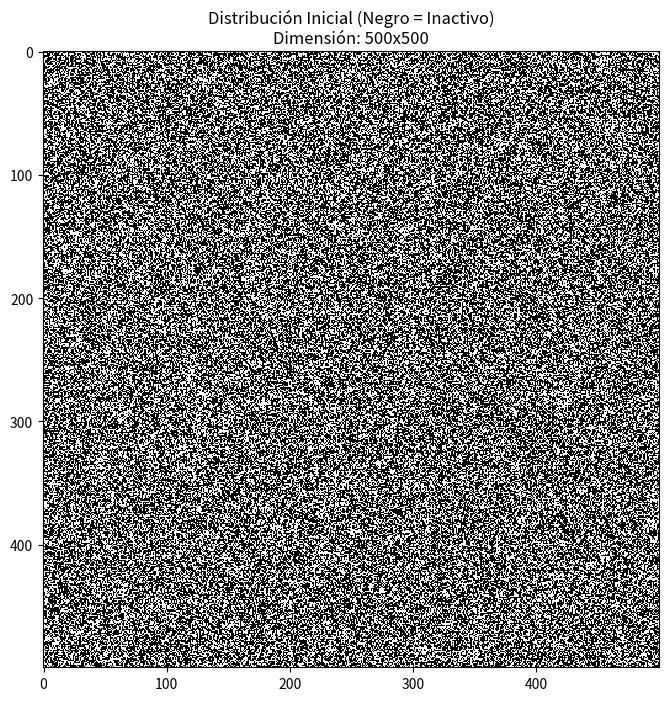
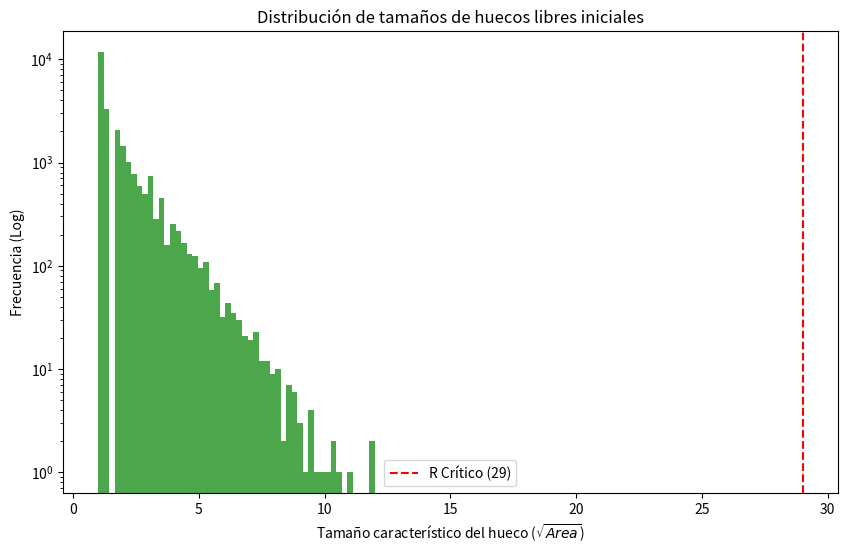

Write the Python code that produced these figures, in order.
import numpy as np
import matplotlib.pyplot as plt
from scipy.ndimage import label
from matplotlib.colors import ListedColormap

def analizar_huecos_iniciales(grid_size, density_active, density_refractory):
    """
    Genera la distribución inicial y analiza el tamaño de los 'lagos' de células inactivas.
    """
    # Densidades
    # Se define la densidad de activos
    # El resto se divide entre refractario e inactivo a partes iguales
    
    p_active = density_active
    p_refractory = density_refractory
    p_resting = 1.0 - p_active - p_refractory
    
    print(f"Configuracion inicial:")
    print(f"Activos: {p_active:.3f}")
    print(f"Refractarios: {p_refractory:.3f}")
    print(f"Inactivos: {p_resting:.3f}")
    
    # Se genera el grid usando las probabilidades
    grid = np.random.choice([0, 1, 2], 
                            size=(grid_size, grid_size), 
                            p=[p_resting, p_active, p_refractory])
    
    # Como interesa el espacio vacio, se hace una mascara que sea True donde haya 0 (inactivo)
    empty_space_mask = (grid == 0)

    plt.figure(figsize=(8, 8))
    plt.imshow(empty_space_mask, cmap='gray', interpolation='nearest')
    plt.title(f"Distribución Inicial (Negro = Inactivo)\nDimensión: {grid_size}x{grid_size}")
    plt.show()
    
    # Usamos label para identificar islas conectadas (vecindad de 8 para Moore)
    structure = np.array([
        [0, 1, 0],
        [1, 1, 1],
        [0, 1, 0]
    ], dtype=int)
    labeled_array, num_features = label(empty_space_mask, structure=structure)
    
    # 4. Calcular tamaños de los clusters
    # bincount cuenta cuántos píxeles tiene cada cluster
    cluster_sizes = np.bincount(labeled_array.ravel())
    # El índice 0 es el fondo (los obstáculos), lo quitamos
    cluster_sizes = cluster_sizes[1:]
    
    # 5. Calcular el "Diámetro Efectivo" de los huecos
    # Asumimos que el área es A ~ L^2, así que L ~ sqrt(A)
    # Esto nos da una idea de "cuántos píxeles de ancho" tiene el hueco
    cluster_diameters = np.sqrt(cluster_sizes)
    
    return cluster_diameters

# --- EJECUCIÓN ---
GRID_SIZE = 500
DENSIDAD_ACTIVOS = 0.15
# El resto (0.85) se divide entre 2 para refractarios
DENSIDAD_REFRACTARIOS = (1.0 - DENSIDAD_ACTIVOS) / 2 

diameters = analizar_huecos_iniciales(GRID_SIZE, DENSIDAD_ACTIVOS, DENSIDAD_REFRACTARIOS)

# Estadísticas
max_diameter = np.max(diameters)
mean_diameter = np.mean(diameters)
median_diameter = np.median(diameters)

# Percentil 99 (El tamaño de los huecos más grandes, que son los que importan para sobrevivir)
top_1_percent_diameter = np.percentile(diameters, 99)

print(f"\n--- RESULTADOS TOPOLÓGICOS ---")
print(f"Tamaño medio de un hueco (Lado): {mean_diameter:.2f} celdas")
print(f"Tamaño mediano de un hueco: {median_diameter:.2f} celdas")
print(f"Tamaño de los huecos grandes (Top 1%): {top_1_percent_diameter:.2f} celdas")
print(f"Tamaño del hueco más gigante: {max_diameter:.2f} celdas")
print(f"\nCOMPARACIÓN:")
print(f"Tu Periodo Refractario Crítico (donde muere): R ≈ 29")

# Graficar histograma
plt.figure(figsize=(10, 6))
plt.hist(diameters, bins=50, log=True, color='green', alpha=0.7)
plt.axvline(x=29, color='red', linestyle='--', label='R Crítico (29)')
plt.title("Distribución de tamaños de huecos libres iniciales")
plt.xlabel("Tamaño característico del hueco ($\sqrt{Area}$)")
plt.ylabel("Frecuencia (Log)")
plt.legend()
plt.show()